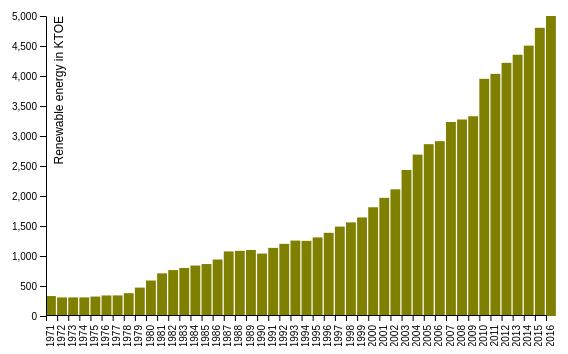
D3 v5 page, settled after 360 driven frames (6 s of simulated time); the page loaded 1 data file(s).


// ── barchart.js
// Floris van Lith
// 10793917

d3.select("body").append("h2").text("Barchart renewables");
d3.select("body").append("h3").text("Floris van Lith - 10793917");
d3.select("body").append("h4").text("Bars indicate the share of renewable energy per year in kilotonnes of oil equivalent (KTOE) in Denmark");

// dimensions of SVG area
var w = 500;
var h = 300;
var barPadding = 1;
var margin = {top: 40, right: 20, bottom: 30, left: 40}

// create div for tooltip
var div = d3.select("body").append("div")
    .attr("class", "tooltip")
    .style("opacity", 0);

// Create SVG element
var svg = d3.select("body")
            .append("svg")
            .attr("width", w + margin.left + margin.right)
            .attr("height", h + margin.top + margin.bottom)
            .append("g")
            .attr("transform", "translate(" + margin.left + "," + margin.top + ")");

// Load data from json file, analysis of Denmark
d3.json("data.json").then(function(data){
  required_data= [];
  for(i = 0; i < data.length; i++){
    if (data[i].LOCATION == "DNK" && data[i].TIME > "1970" && data[i].MEASURE == "KTOE"){
      required_data.push(data[i])
    }
  }

// create scale to map x values on SVG
 var xScale = d3.scaleLinear()
   .domain([d3.min(required_data, function(d) { return d.TIME; }), d3.max(required_data, function(d) { return d.TIME; })])
   .range([0, w]);

 // create scale to map y values on SVG
 var yScale = d3.scaleLinear()
          .domain([0, 4956.394])
          .range([0, h]);

// values for y axis, upside down
var yAxis = d3.scaleLinear()
         .domain([0, 5000])
         .range([h, 0]);

// tick values for x-axis
tick_x = []
for (i = 1971; i <= 2016; i++){
  tick_x.push(i)
};

  // generate rects
  svg.selectAll("rect")
    .data(required_data)
    .enter()
    .append("rect")
    .attr("x", function(d) {return xScale(d.TIME);})
    .attr("y", function(d) {return (h - yScale(d.Value));})
    .attr("width", w / required_data.length - barPadding)
    .attr("height", function(d) {return yScale(d.Value);})
    .attr("class", "bar")
    .on('mouseover', d => {
     div
       .transition()
       .duration(200)
       .style('opacity', 0.9);
     div
       .html("<strong>KTOE:</strong> <span style='color:red'>" + d.Value)
       .style('left', d3.event.pageX + 'px')
       .style('top', d3.event.pageY + 'px');
   })
   .on('mouseout', () => {
     div
       .transition()
       .duration(500)
       .style('opacity', 0);
   });

  // create x-axis
  svg.append("g")
      .attr("class", "axis")
      .attr("transform", "translate(0," + (h - barPadding) + ")")
      .call(d3.axisBottom(xScale).tickValues(tick_x).tickFormat(d3.format("d")))
      .selectAll("text")
        .attr("transform", "rotate(-90)")
        .attr("y", 0)
        .attr("x", -10)
        .attr("dy", ".71em")
        .style("text-anchor", "end")

  // create y-axis
  svg.append("g")
      .attr("class", "yaxis")
      .call(d3.axisLeft(yAxis))

  // y axis title
  svg.append("text")
      .attr("class", "y label")
      .attr("text-anchor", "end")
      .attr("y", 8)
      .attr("dy", ".71em")
      .attr("transform", "rotate(-90)")
      .text("Renewable energy in KTOE ");


});


### data: data.json
[
 {
  "LOCATION": "LOCATION",
  "INDICATOR": "INDICATOR",
  "SUBJECT": "SUBJECT",
  "MEASURE": "MEASURE",
  "FREQUENCY": "FREQUENCY",
  "TIME": "TIME",
  "Value": "Value",
  "Flag Codes": "Flag Codes"
 },
 {
  "LOCATION": "AUS",
  "INDICATOR": "RENEWABLE",
  "SUBJECT": "TOT",
  "MEASURE": "KTOE",
  "FREQUENCY": "A",
  "TIME": "1960",
  "Value": "4437",
  "Flag Codes": ""
 },
 {
  "LOCATION": "AUS",
  "INDICATOR": "RENEWABLE",
  "SUBJECT": "TOT",
  "MEASURE": "KTOE",
  "FREQUENCY": "A",
  "TIME": "1961",
  "Value": "4491",
  "Flag Codes": ""
 },
 {
  "LOCATION": "AUS",
  "INDICATOR": "RENEWABLE",
  "SUBJECT": "TOT",
  "MEASURE": "KTOE",
  "FREQUENCY": "A",
  "TIME": "1962",
  "Value": "4407",
  "Flag Codes": ""
 },
 {
  "LOCATION": "AUS",
  "INDICATOR": "RENEWABLE",
  "SUBJECT": "TOT",
  "MEASURE": "KTOE",
  "FREQUENCY": "A",
  "TIME": "1963",
  "Value": "4629",
  "Flag Codes": ""
 },
 {
  "LOCATION": "AUS",
  "INDICATOR": "RENEWABLE",
  "SUBJECT": "TOT",
  "MEASURE": "KTOE",
  "FREQUENCY": "A",
  "TIME": "1964",
  "Value": "4497",
  "Flag Codes": ""
 },
 {
  "LOCATION": "AUS",
  "INDICATOR": "RENEWABLE",
  "SUBJECT": "TOT",
  "MEASURE": "KTOE",
  "FREQUENCY": "A",
  "TIME": "1965",
  "Value": "4716",
  "Flag Codes": ""
 },
 {
  "LOCATION": "AUS",
  "INDICATOR": "RENEWABLE",
  "SUBJECT": "TOT",
  "MEASURE": "KTOE",
  "FREQUENCY": "A",
  "TIME": "1966",
  "Value": "4445",
  "Flag Codes": ""
 },
 "... 4,211 more items"
]